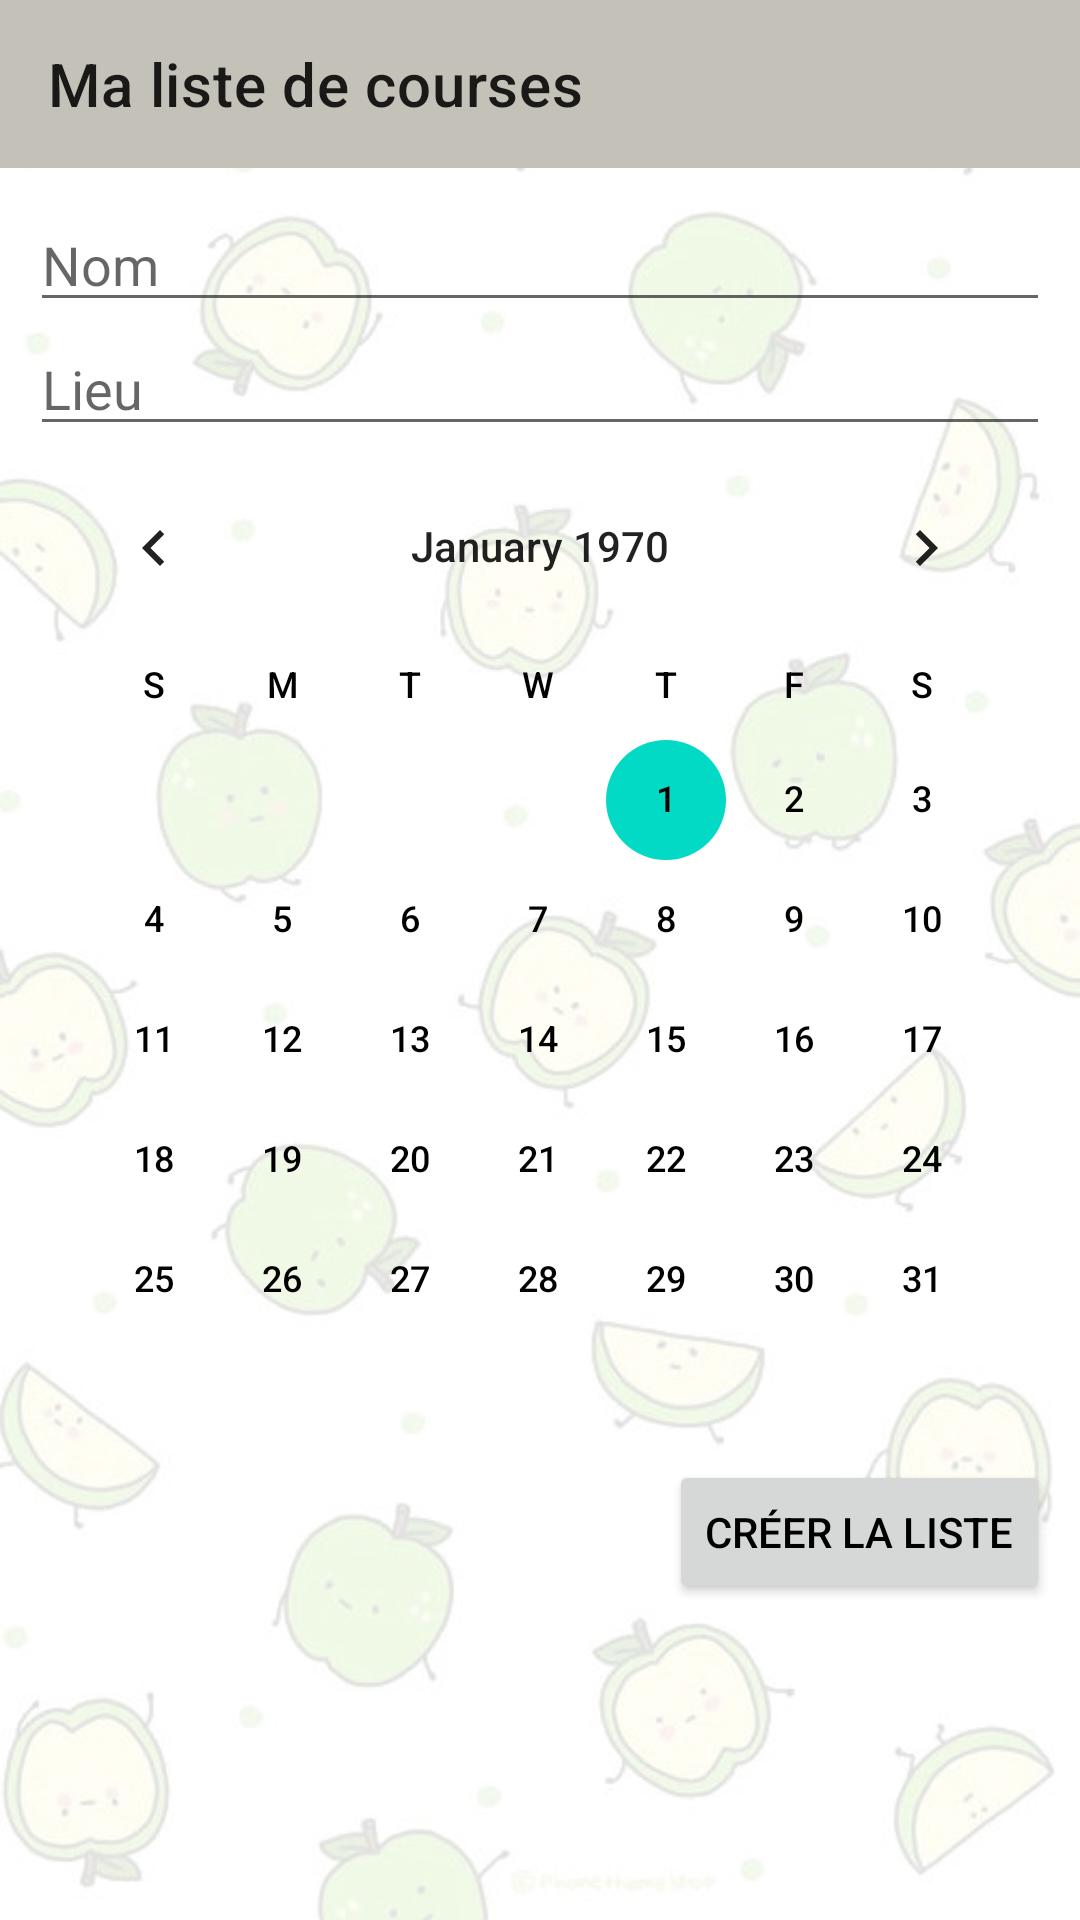

Reconstruct the res/layout file that produces this screen, plus the resources it refers to.
<!-- AndroidManifest.xml: application theme Theme.ShoppingList -->
<!-- res/layout/activity_new_liste.xml -->
<?xml version="1.0" encoding="utf-8"?>
<LinearLayout xmlns:android="http://schemas.android.com/apk/res/android"
    xmlns:app="http://schemas.android.com/apk/res-auto"
    xmlns:tools="http://schemas.android.com/tools"
    android:layout_width="match_parent"
    android:layout_height="wrap_content"
    tools:context=".view.NewListeActivity"
    android:orientation="vertical">

    <androidx.appcompat.widget.Toolbar
        android:id="@+id/new_liste_activity_toolbar"
        android:layout_width="match_parent"
        android:layout_height="wrap_content"
        android:background="@color/grey"
        android:navigationIcon="@drawable/ic_baseline_arrow_back_24"
        app:title="Ma liste de courses"></androidx.appcompat.widget.Toolbar>

    <LinearLayout
        android:layout_width="match_parent"
        android:layout_height="match_parent"
        android:padding="10dp"
        android:orientation="vertical">

        <EditText
            android:id="@+id/new_liste_activity_et1"
            android:layout_width="match_parent"
            android:layout_height="wrap_content"
            android:ems="10"
            android:hint="Nom"
            android:inputType="textPersonName" />

        <EditText
            android:id="@+id/new_liste_activity_et2"
            android:layout_width="match_parent"
            android:layout_height="wrap_content"
            android:ems="10"
            android:hint="Lieu"
            android:inputType="textPersonName" />

        <CalendarView
            android:id="@+id/new_liste_activity_cv"
            android:layout_width="match_parent"
            android:layout_height="wrap_content"
            android:dateTextAppearance="@color/black"
            android:weekDayTextAppearance="@color/black" />

        <Button
            android:id="@+id/new_liste_activity_bt"
            android:layout_width="wrap_content"
            android:layout_height="wrap_content"
            android:layout_gravity="right"
            android:drawableLeft="@drawable/ic_baseline_add_24"
            android:text="Créer la liste"
            android:textColor="@color/black" />
    </LinearLayout>

</LinearLayout>
<!-- resources referenced by this layout -->
<resources>
  <color name="black">#FF000000</color>
  <color name="grey">#c4c1b9</color>
  <style name="Theme.ShoppingList" parent="Theme.MaterialComponents.DayNight.NoActionBar">
          
          <item name="colorPrimary">@color/purple_500</item>
          <item name="colorPrimaryVariant">@color/apple_color</item>
          <item name="colorOnPrimary">@color/white</item>
          
          <item name="colorSecondary">@color/teal_200</item>
          <item name="colorSecondaryVariant">@color/teal_700</item>
          <item name="colorOnSecondary">@color/black</item>
          
          <item name="android:statusBarColor">?attr/colorPrimaryVariant</item>
          
          <item name="android:windowBackground">@drawable/apple_bg</item>
          <item name="android:textColor">@color/black</item>
      </style>
  <color name="purple_500">#FF6200EE</color>
  <color name="white">#FFFFFFFF</color>
  <color name="teal_200">#FF03DAC5</color>
  <color name="teal_700">#FF018786</color>
  <!-- drawable apple_bg: jpg bitmap (drawable, 42108 bytes) -->
</resources>
